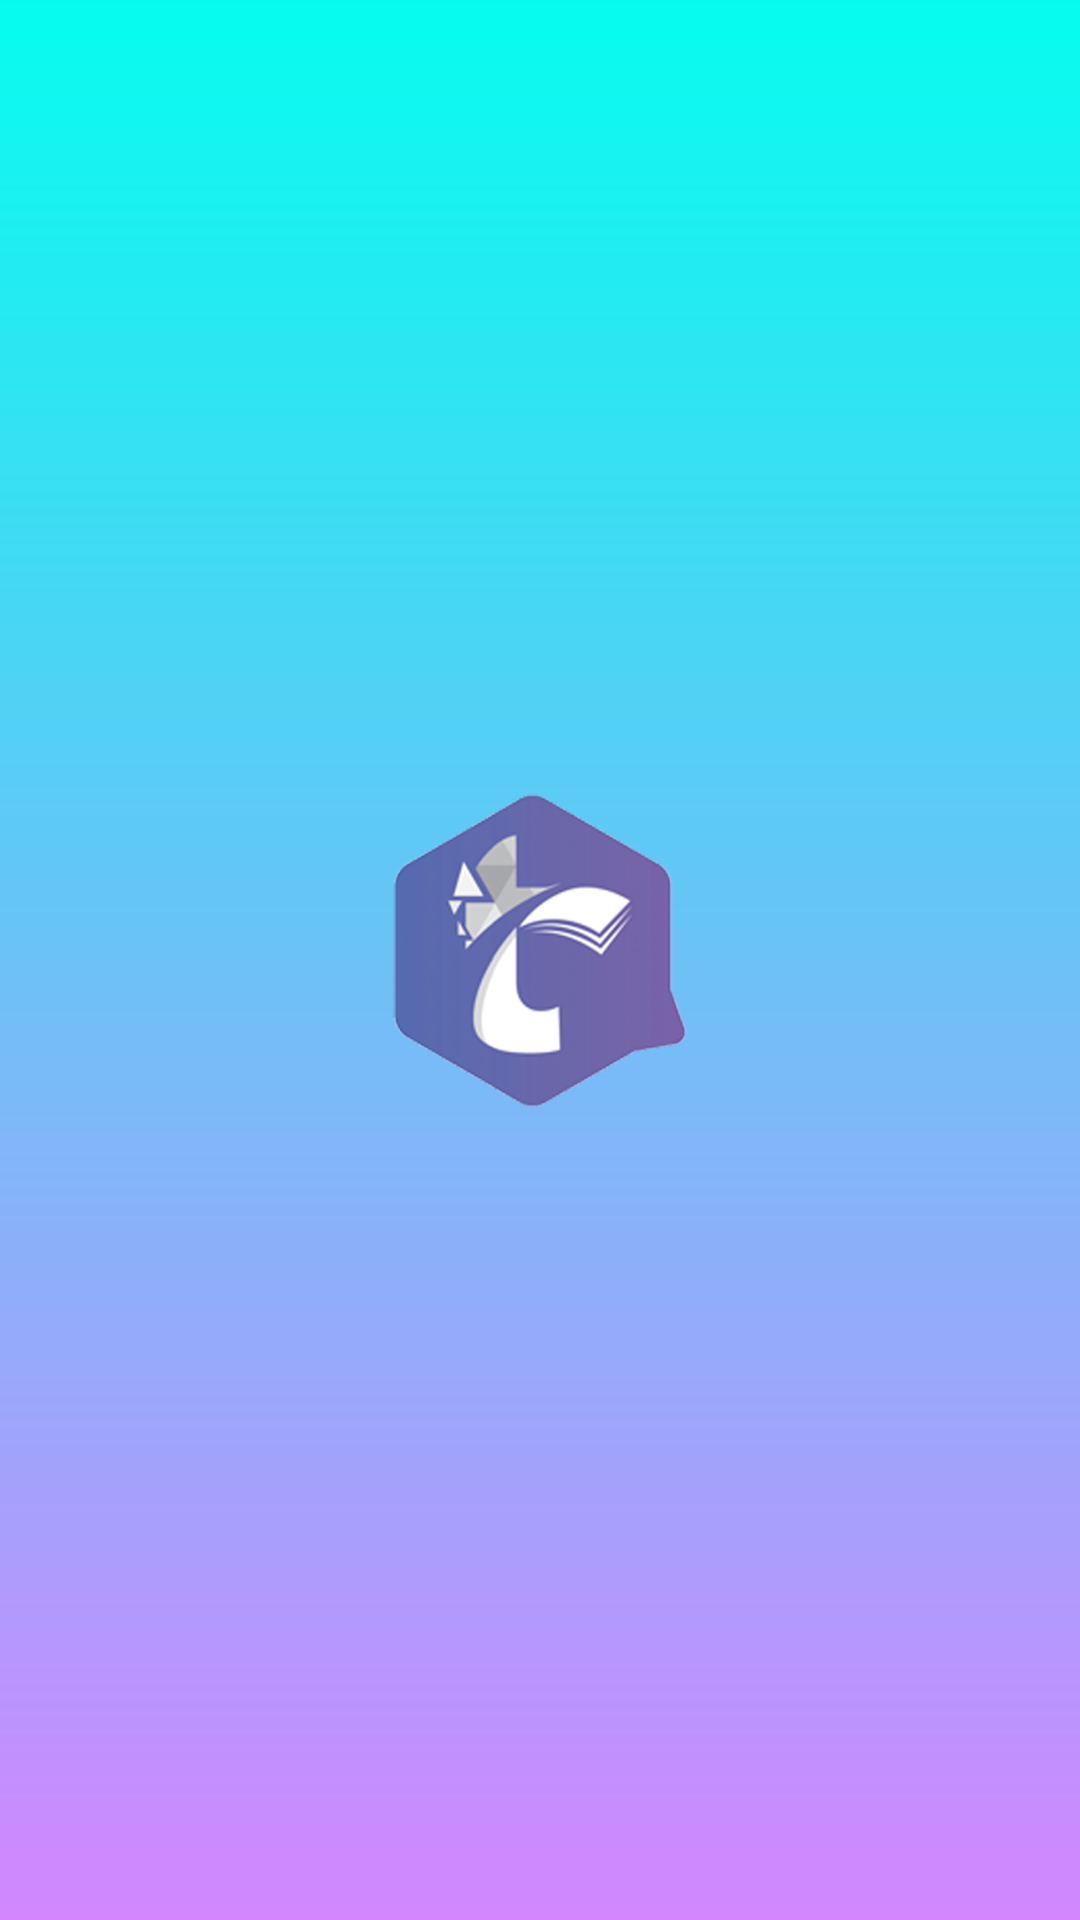

This screen was rendered from an Android layout file. Write that file and the resources it references.
<!-- AndroidManifest.xml: application theme Theme.ASM_ANDROID -->
<!-- res/layout/activity_handler_hello.xml -->
<?xml version="1.0" encoding="utf-8"?>
<LinearLayout xmlns:android="http://schemas.android.com/apk/res/android"
    xmlns:app="http://schemas.android.com/apk/res-auto"
    xmlns:tools="http://schemas.android.com/tools"
    android:layout_width="match_parent"
    android:layout_height="match_parent"
    tools:context=".handler_hello"
    android:background="@drawable/gradient_backgound">


<ImageView
    android:layout_width="match_parent"
    android:layout_height="match_parent"
    android:src="@mipmap/logo_app_icon"
    android:padding="120dp"
    >

</ImageView>
</LinearLayout>
<!-- resources referenced by this layout -->
<resources>
  <!-- drawable gradient_backgound (drawable) -->
  <?xml version="1.0" encoding="utf-8"?>
  <shape xmlns:android="http://schemas.android.com/apk/res/android">
  <gradient
      android:angle="90"
      android:type="linear"
      android:endColor="#05FDEF"
      android:startColor="#D386FF"
      >
  
  </gradient>
  
  </shape>
  <!-- mipmap logo_app_icon: png bitmap (mipmap-mdpi, 84299 bytes) -->
  <style name="Theme.ASM_ANDROID" parent="Theme.MaterialComponents.DayNight.NoActionBar">
          
          <item name="colorPrimary">@color/purple_500</item>
          <item name="colorPrimaryVariant">@color/purple_700</item>
          <item name="colorOnPrimary">@color/white</item>
          
          <item name="colorSecondary">@color/teal_200</item>
          <item name="colorSecondaryVariant">@color/teal_700</item>
          <item name="colorOnSecondary">@color/black</item>
          
          <item name="android:statusBarColor" tools:targetApi="l">?attr/colorPrimaryVariant</item>
          
      </style>
  <!-- not gathered from this repository: default colours our renderer supplied (Android Studio template values) -->
  <color name="purple_500">#FF6200EE</color>
  <color name="purple_700">#FF3700B3</color>
  <color name="teal_200">#FF03DAC5</color>
  <color name="teal_700">#FF018786</color>
  <color name="black">#FF000000</color>
  <color name="white">#FFFFFFFF</color>
</resources>
